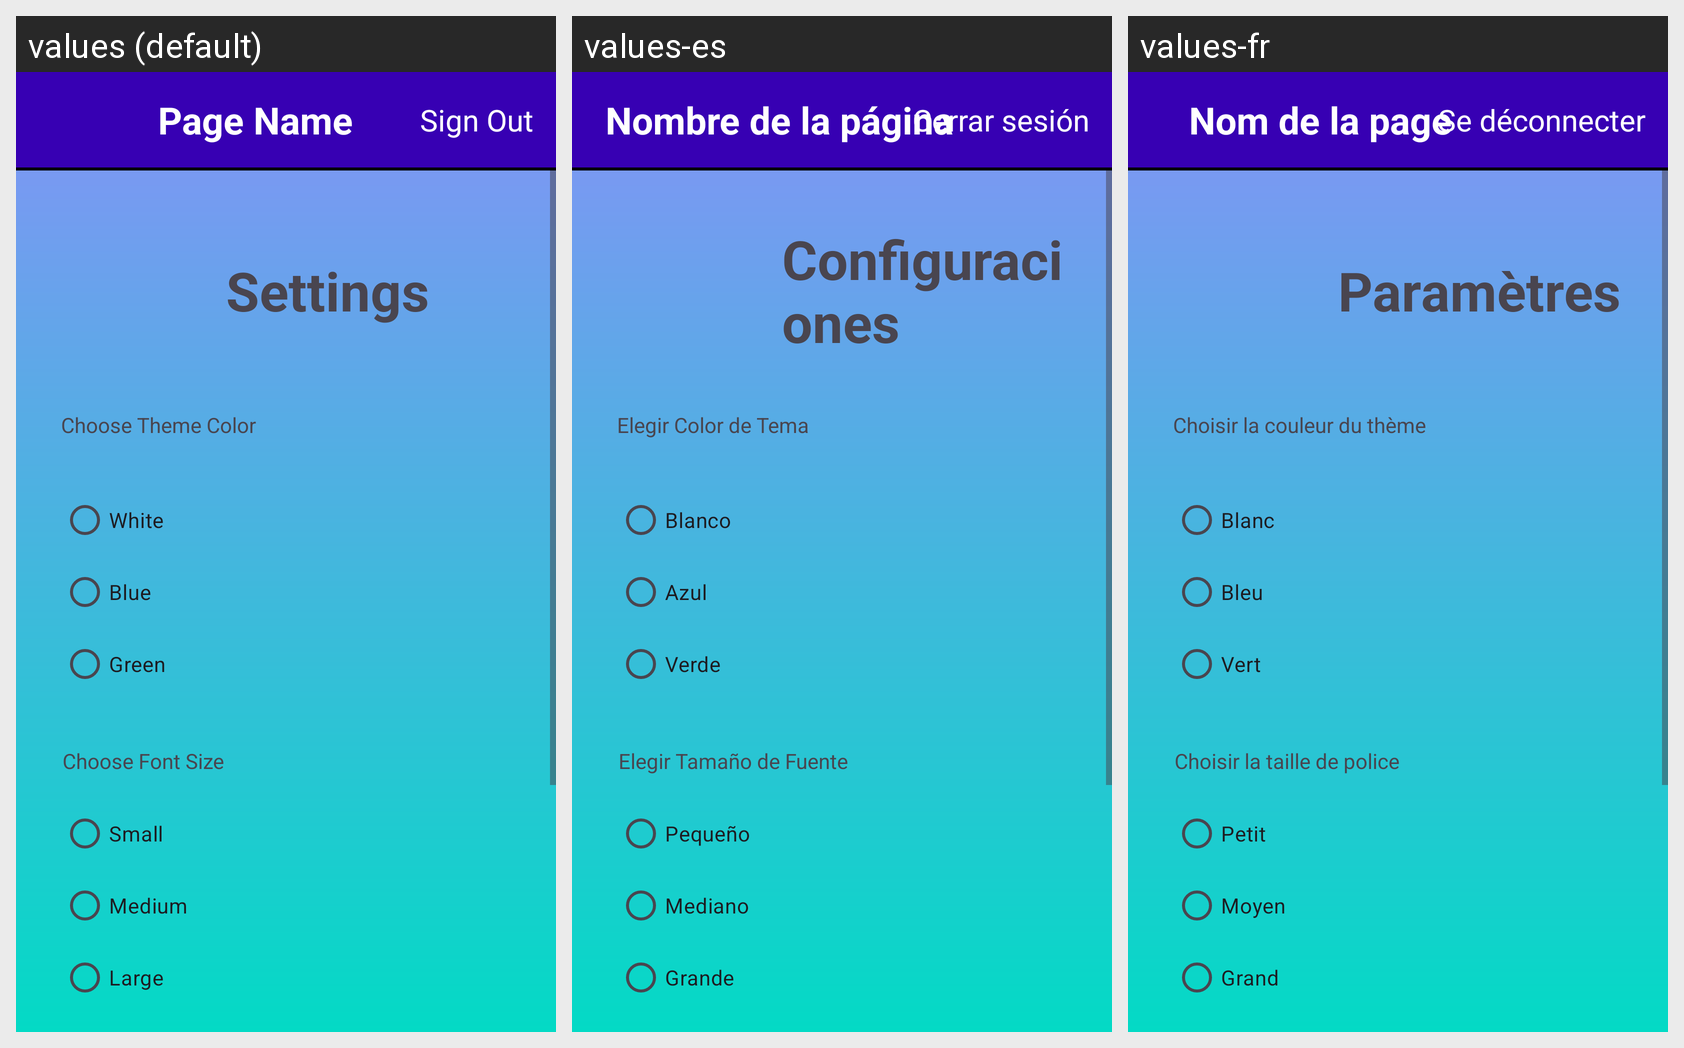

Strings drawn on this Android screen and how each of the app's shown locales translates them:
Android screen res/layout/activity_settings.xml rendered under 3 locales, left to right: values (default), values-es, values-fr. Device: Nexus 5 (rendered at 1080×1920; each locale shown at half size, 540×960, under a caption strip naming it); theme Theme.OPSC_POE_PART_2.
Strings drawn on this screen, with the default value and each locale's value (text and hints the layout hard-codes, and strings that could not be matched under every locale, appear in the picture but are not listed):

settings
  values: Settings
  values-es: Configuraciones
  values-fr: Paramètres

choose_theme_color
  values: Choose Theme Color
  values-es: Elegir Color de Tema
  values-fr: Choisir la couleur du thème

white
  values: White
  values-es: Blanco
  values-fr: Blanc

blue
  values: Blue
  values-es: Azul
  values-fr: Bleu

green
  values: Green
  values-es: Verde
  values-fr: Vert

choose_font_size
  values: Choose Font Size
  values-es: Elegir Tamaño de Fuente
  values-fr: Choisir la taille de police

small
  values: Small
  values-es: Pequeño
  values-fr: Petit

medium
  values: Medium
  values-es: Mediano
  values-fr: Moyen

large
  values: Large
  values-es: Grande
  values-fr: Grand

page_name
  values: Page Name
  values-es: Nombre de la página
  values-fr: Nom de la page

sign_out
  values: Sign Out
  values-es: Cerrar sesión
  values-fr: Se déconnecter
